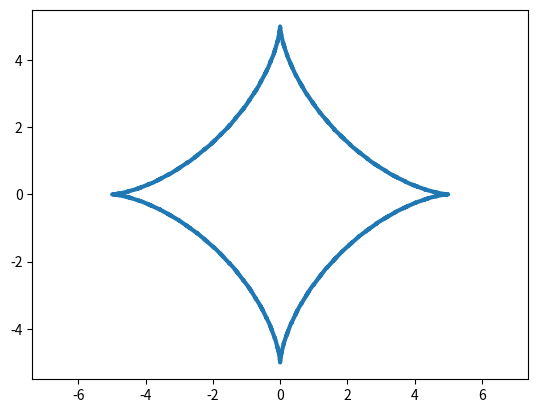

The script that saved this image:
from matplotlib.animation import FuncAnimation
import matplotlib.pyplot as plt 
import numpy as np

def astroid(R=5):
    t = np.arange(-2*np.pi, 2*np.pi, 0.1)

    x = R * (np.cos(t)**3)
    y = R * (np.sin(t)**3)

    plt.plot(x, y, ls='--', lw=3)
    plt.axis('equal')
    plt.savefig('task1_2.png')

if __name__ == '__main__':
    astroid()